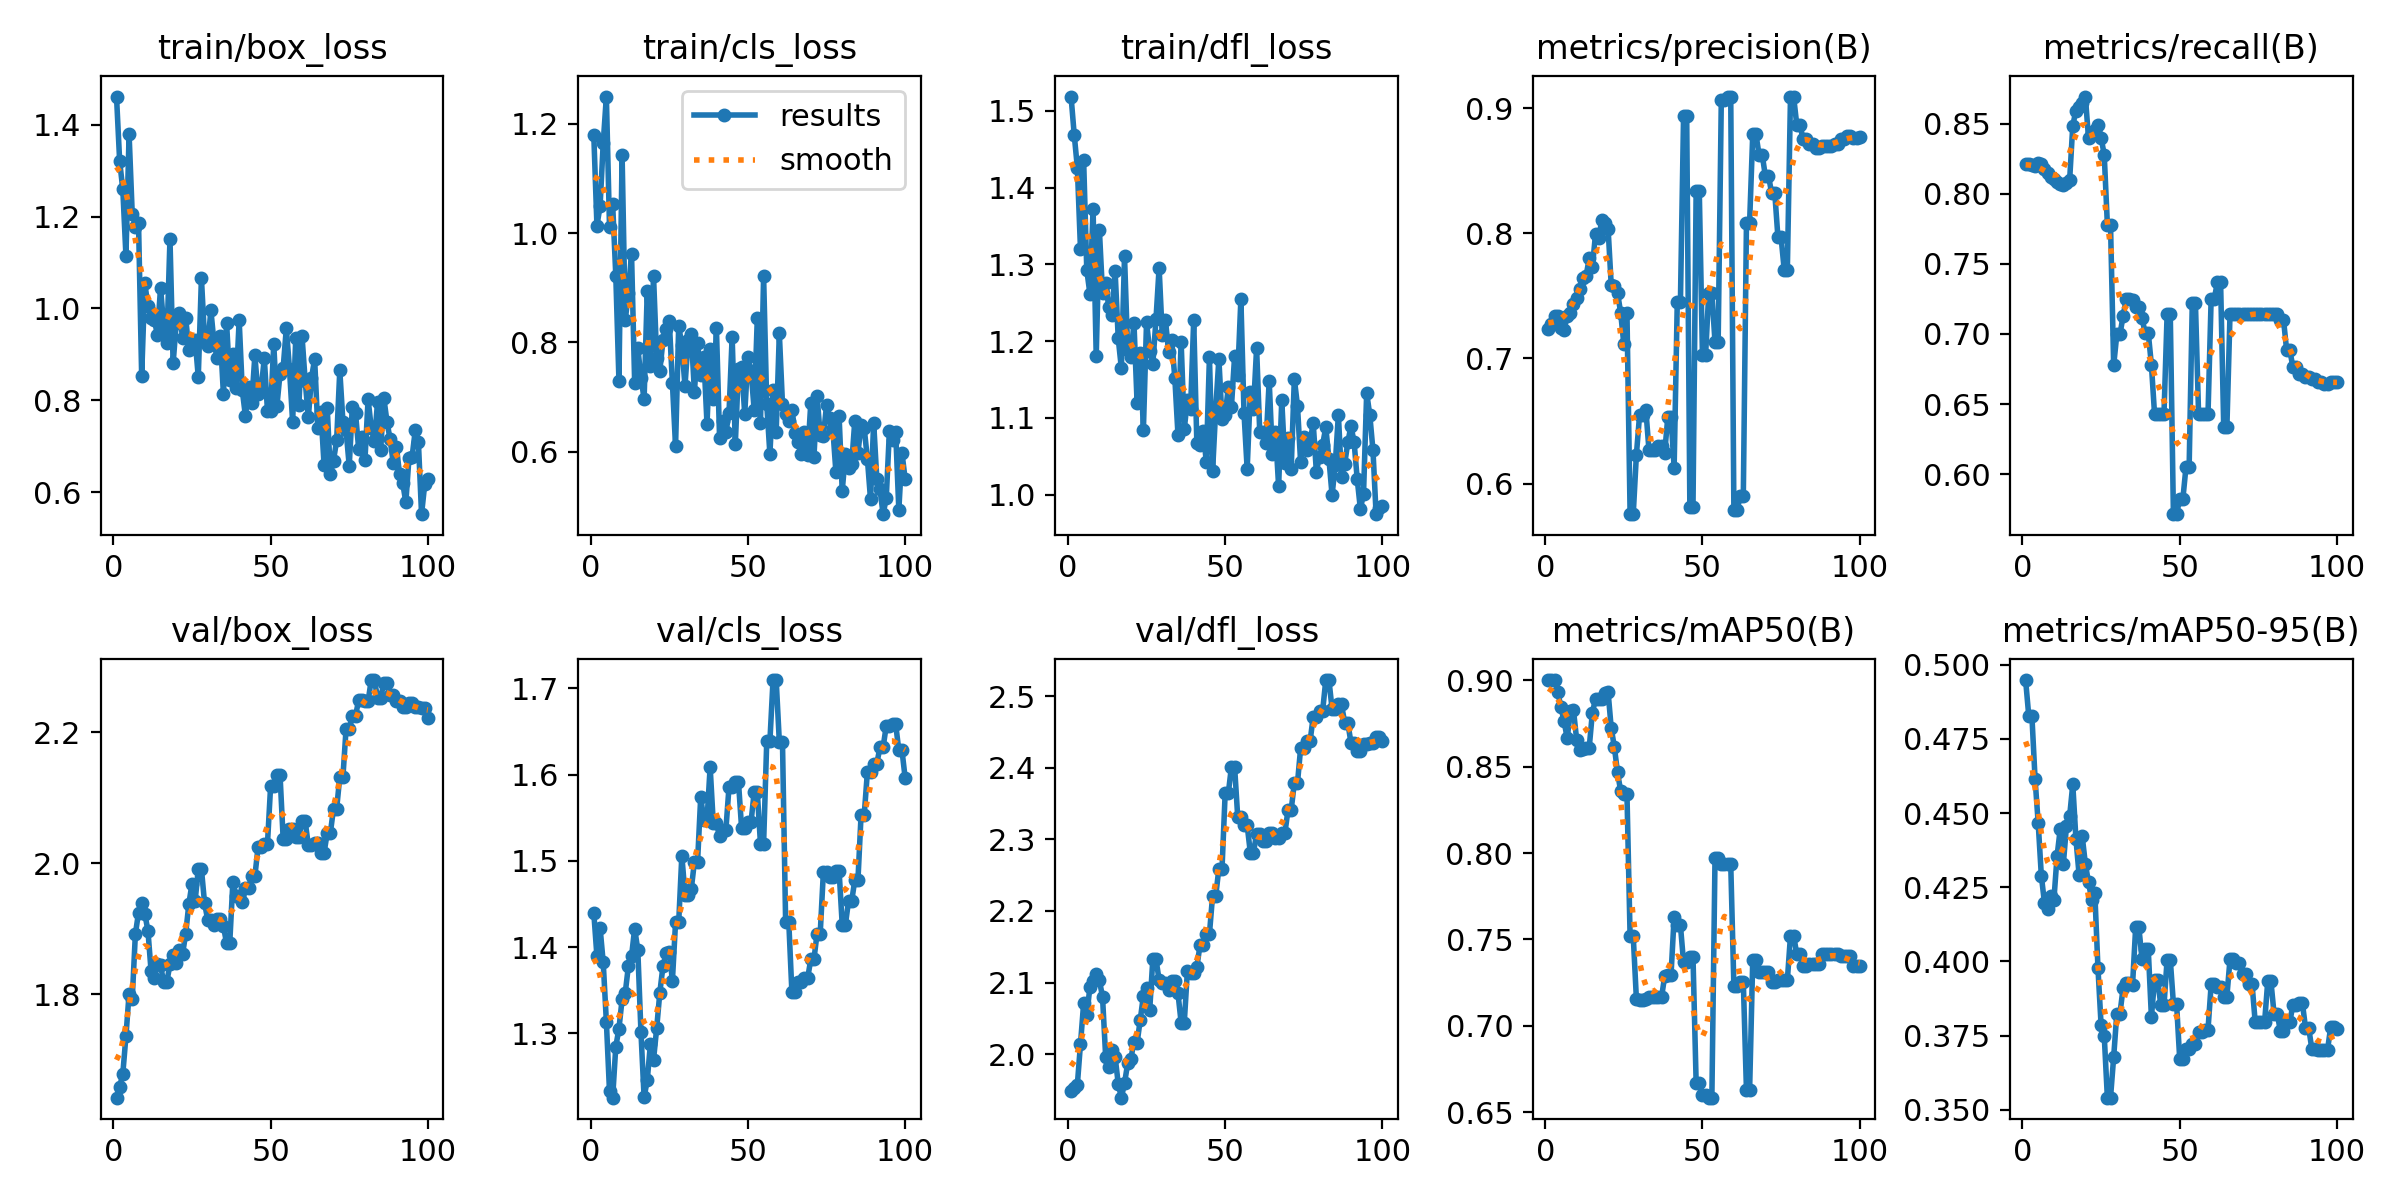

Data behind this chart, as committed beside it:
epoch, time, train/box_loss, train/cls_loss, train/dfl_loss, metrics/precision(B), metrics/recall(B), metrics/mAP50(B), metrics/mAP50-95(B), val/box_loss, val/cls_loss, val/dfl_loss, lr/pg0, lr/pg1, lr/pg2
1, 37.3, 1.461, 1.18, 1.519, 0.7232, 0.8215, 0.9002, 0.4948, 1.642, 1.44, 1.948, 6.67e-06, 6.67e-06, 6.67e-06
2, 45.52, 1.321, 1.014, 1.469, 0.7279, 0.8209, 0.9002, 0.4828, 1.659, 1.389, 1.953, 1.98119e-05, 1.98119e-05, 1.98119e-05
3, 47.56, 1.259, 1.049, 1.426, 0.7339, 0.8202, 0.9002, 0.4827, 1.678, 1.422, 1.957, 3.26897e-05, 3.26897e-05, 3.26897e-05
4, 49.52, 1.115, 1.165, 1.32, 0.7341, 0.8198, 0.8935, 0.4616, 1.736, 1.382, 2.014, 4.53033e-05, 4.53033e-05, 4.53033e-05
5, 50.99, 1.379, 1.25, 1.436, 0.7245, 0.8216, 0.8844, 0.4466, 1.801, 1.313, 2.071, 5.76528e-05, 5.76528e-05, 5.76528e-05
6, 53.57, 1.206, 1.012, 1.293, 0.7226, 0.8212, 0.8766, 0.4289, 1.793, 1.233, 2.054, 6.97382e-05, 6.97382e-05, 6.97382e-05
7, 55.64, 1.179, 1.053, 1.262, 0.7342, 0.8177, 0.8664, 0.4197, 1.892, 1.225, 2.094, 8.15594e-05, 8.15594e-05, 8.15594e-05
8, 57.11, 1.187, 0.9219, 1.372, 0.7361, 0.8146, 0.8821, 0.4175, 1.924, 1.285, 2.102, 9.31165e-05, 9.31165e-05, 9.31165e-05
9, 58.54, 0.8528, 0.7297, 1.181, 0.7439, 0.8121, 0.8826, 0.4221, 1.939, 1.305, 2.112, 0.0001044, 0.0001044, 0.0001044
10, 59.86, 1.055, 1.143, 1.345, 0.7482, 0.8103, 0.8658, 0.4208, 1.923, 1.339, 2.103, 0.0001154, 0.0001154, 0.0001154
11, 61.18, 1.005, 0.8402, 1.263, 0.7557, 0.8086, 0.8599, 0.4355, 1.897, 1.347, 2.08, 0.0001262, 0.0001262, 0.0001262
12, 62.53, 0.9798, 0.89, 1.275, 0.764, 0.8067, 0.8605, 0.4445, 1.835, 1.378, 1.997, 0.0001367, 0.0001367, 0.0001367
13, 63.95, 0.9756, 0.9626, 1.244, 0.766, 0.8062, 0.8611, 0.4329, 1.825, 1.389, 1.982, 0.0001469, 0.0001469, 0.0001469
14, 65.28, 0.9433, 0.7254, 1.234, 0.78, 0.8079, 0.8611, 0.4457, 1.846, 1.421, 2.005, 0.0001569, 0.0001569, 0.0001569
15, 66.61, 1.045, 0.7897, 1.292, 0.7728, 0.8097, 0.8813, 0.4489, 1.844, 1.396, 1.996, 0.0001666, 0.0001666, 0.0001666
16, 68, 0.9631, 0.7354, 1.204, 0.7994, 0.8486, 0.8893, 0.4597, 1.818, 1.301, 1.959, 0.0001761, 0.0001761, 0.0001761
17, 69.3, 0.9253, 0.6964, 1.165, 0.7962, 0.8593, 0.8893, 0.4413, 1.818, 1.226, 1.939, 0.0001852, 0.0001852, 0.0001852
18, 70.83, 1.151, 0.8933, 1.31, 0.8104, 0.8619, 0.8893, 0.4293, 1.846, 1.246, 1.959, 0.0001942, 0.0001942, 0.0001942
19, 72.65, 0.8802, 0.757, 1.188, 0.8084, 0.8648, 0.8925, 0.4422, 1.86, 1.287, 1.987, 0.0002028, 0.0002028, 0.0002028
20, 74.23, 0.9687, 0.9208, 1.18, 0.8039, 0.8693, 0.8933, 0.4329, 1.848, 1.269, 1.993, 0.0002112, 0.0002112, 0.0002112
21, 75.68, 0.9901, 0.7709, 1.224, 0.7586, 0.8397, 0.8723, 0.4266, 1.868, 1.306, 2.017, 0.0002193, 0.0002193, 0.0002193
22, 77.18, 0.9367, 0.7484, 1.119, 0.7579, 0.8431, 0.8614, 0.4209, 1.861, 1.347, 2.016, 0.0002272, 0.0002272, 0.0002272
23, 78.64, 0.9797, 0.8033, 1.185, 0.7527, 0.8454, 0.8467, 0.4232, 1.892, 1.378, 2.048, 0.0002348, 0.0002348, 0.0002348
24, 80.08, 0.9092, 0.8249, 1.085, 0.7365, 0.8488, 0.836, 0.3979, 1.937, 1.393, 2.081, 0.0002421, 0.0002421, 0.0002421
25, 81.51, 0.9291, 0.8389, 1.225, 0.7117, 0.84, 0.8341, 0.3786, 1.969, 1.395, 2.093, 0.0002492, 0.0002492, 0.0002492
26, 82.95, 0.932, 0.7253, 1.188, 0.7363, 0.8277, 0.8342, 0.375, 1.942, 1.361, 2.061, 0.000256, 0.000256, 0.000256
27, 84.36, 0.8508, 0.6093, 1.17, 0.5755, 0.7778, 0.7518, 0.3541, 1.991, 1.429, 2.133, 0.0002625, 0.0002625, 0.0002625
28, 85.73, 1.066, 0.8304, 1.228, 0.5755, 0.7778, 0.7518, 0.3541, 1.991, 1.429, 2.133, 0.0002688, 0.0002688, 0.0002688
29, 87.12, 0.9338, 0.7947, 1.296, 0.623, 0.6775, 0.7156, 0.3678, 1.939, 1.506, 2.104, 0.0002748, 0.0002748, 0.0002748
30, 88.5, 0.9174, 0.7196, 1.207, 0.6544, 0.6996, 0.7149, 0.3825, 1.913, 1.461, 2.099, 0.0002805, 0.0002805, 0.0002805
31, 89.85, 0.9967, 0.8042, 1.228, 0.6544, 0.6996, 0.7149, 0.3825, 1.913, 1.461, 2.099, 0.000286, 0.000286, 0.000286
32, 91.23, 0.9258, 0.8148, 1.187, 0.6591, 0.7129, 0.7156, 0.3911, 1.905, 1.467, 2.089, 0.0002912, 0.0002912, 0.0002912
33, 92.67, 0.8918, 0.7088, 1.202, 0.6269, 0.7247, 0.7164, 0.3929, 1.914, 1.499, 2.102, 0.0002962, 0.0002962, 0.0002962
34, 94.14, 0.94, 0.7996, 1.152, 0.6269, 0.7247, 0.7164, 0.3929, 1.914, 1.499, 2.102, 0.0003009, 0.0003009, 0.0003009
35, 95.61, 0.8129, 0.741, 1.078, 0.6272, 0.724, 0.7164, 0.3921, 1.904, 1.574, 2.085, 0.0003053, 0.0003053, 0.0003053
36, 97.1, 0.9683, 0.7728, 1.199, 0.6298, 0.719, 0.7164, 0.4116, 1.878, 1.547, 2.044, 0.0003095, 0.0003095, 0.0003095
37, 98.57, 0.8437, 0.6504, 1.086, 0.6298, 0.719, 0.7164, 0.4116, 1.878, 1.547, 2.044, 0.0003134, 0.0003134, 0.0003134
38, 100.1, 0.9013, 0.7881, 1.124, 0.6245, 0.7113, 0.7288, 0.401, 1.971, 1.609, 2.117, 0.000317, 0.000317, 0.000317
39, 101.5, 0.8273, 0.6969, 1.112, 0.6535, 0.7008, 0.7291, 0.4041, 1.95, 1.543, 2.113, 0.0003204, 0.0003204, 0.0003204
40, 103, 0.9747, 0.8253, 1.228, 0.6535, 0.7008, 0.7291, 0.4041, 1.95, 1.543, 2.113, 0.0003235, 0.0003235, 0.0003235
41, 104.5, 0.8215, 0.6249, 1.067, 0.6127, 0.6779, 0.7629, 0.3813, 1.94, 1.528, 2.122, 0.0003263, 0.0003263, 0.0003263
42, 105.9, 0.7655, 0.656, 1.065, 0.7451, 0.6429, 0.7583, 0.3938, 1.963, 1.536, 2.152, 0.0003289, 0.0003289, 0.0003289
43, 107.3, 0.8282, 0.6352, 1.083, 0.7451, 0.6429, 0.7583, 0.3938, 1.963, 1.536, 2.152, 0.0003312, 0.0003312, 0.0003312
44, 108.7, 0.7952, 0.6707, 1.043, 0.8936, 0.6429, 0.7366, 0.3852, 1.98, 1.586, 2.168, 0.0003333, 0.0003333, 0.0003333
45, 110, 0.8979, 0.8102, 1.179, 0.8936, 0.6429, 0.7366, 0.3852, 1.98, 1.586, 2.168, 0.000335, 0.000335, 0.000335
46, 111.4, 0.8129, 0.6134, 1.031, 0.5813, 0.7143, 0.7397, 0.4007, 2.024, 1.592, 2.221, 0.0003366, 0.0003366, 0.0003366
47, 112.8, 0.8258, 0.751, 1.111, 0.5813, 0.7143, 0.7397, 0.4007, 2.024, 1.592, 2.221, 0.0003378, 0.0003378, 0.0003378
48, 114.2, 0.8914, 0.755, 1.177, 0.8338, 0.5714, 0.667, 0.3857, 2.029, 1.538, 2.259, 0.0003388, 0.0003388, 0.0003388
49, 115.5, 0.7774, 0.669, 1.098, 0.8338, 0.5714, 0.667, 0.3857, 2.029, 1.538, 2.259, 0.0003395, 0.0003395, 0.0003395
50, 116.9, 0.7777, 0.7736, 1.104, 0.7027, 0.5822, 0.6596, 0.3672, 2.117, 1.545, 2.364, 0.00034, 0.00034, 0.00034
51, 118.3, 0.9226, 0.7482, 1.14, 0.7027, 0.5822, 0.6596, 0.3672, 2.117, 1.545, 2.364, 0.0003368, 0.0003368, 0.0003368
52, 119.8, 0.7879, 0.6763, 1.115, 0.7521, 0.6051, 0.6583, 0.3705, 2.134, 1.58, 2.402, 0.0003302, 0.0003302, 0.0003302
53, 121.2, 0.858, 0.8446, 1.18, 0.7521, 0.6051, 0.6583, 0.3705, 2.134, 1.58, 2.402, 0.0003236, 0.0003236, 0.0003236
54, 122.7, 0.871, 0.6514, 1.156, 0.713, 0.7221, 0.797, 0.3723, 2.036, 1.52, 2.331, 0.000317, 0.000317, 0.000317
55, 124.2, 0.9572, 0.921, 1.255, 0.713, 0.7221, 0.797, 0.3723, 2.036, 1.52, 2.331, 0.0003104, 0.0003104, 0.0003104
56, 125.6, 0.8686, 0.6863, 1.106, 0.9066, 0.6429, 0.7937, 0.3763, 2.052, 1.639, 2.32, 0.0003038, 0.0003038, 0.0003038
57, 127, 0.753, 0.5953, 1.033, 0.9066, 0.6429, 0.7937, 0.3763, 2.052, 1.639, 2.32, 0.0002972, 0.0002972, 0.0002972
58, 128.5, 0.9358, 0.7127, 1.133, 0.9094, 0.6429, 0.7937, 0.3771, 2.04, 1.71, 2.282, 0.0002906, 0.0002906, 0.0002906
59, 130, 0.7899, 0.6367, 1.112, 0.9094, 0.6429, 0.7937, 0.3771, 2.04, 1.71, 2.282, 0.000284, 0.000284, 0.000284
60, 131.5, 0.9391, 0.8163, 1.191, 0.5785, 0.7252, 0.7231, 0.3923, 2.064, 1.638, 2.308, 0.0002774, 0.0002774, 0.0002774
... 40 more rows
